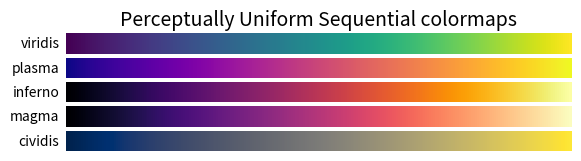
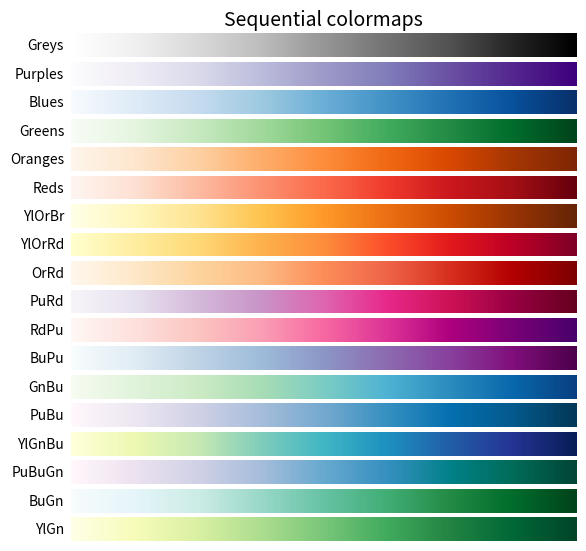
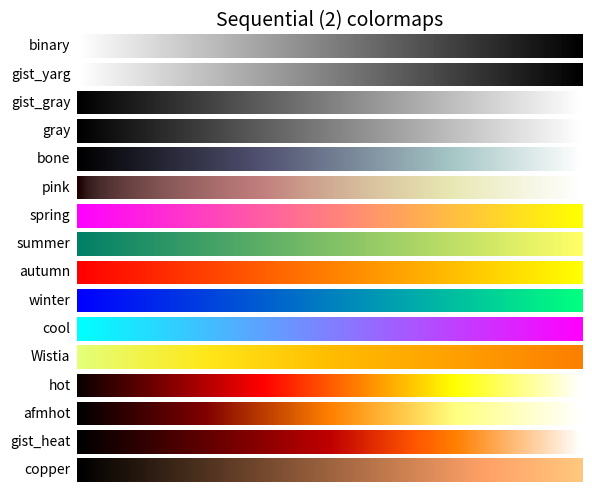
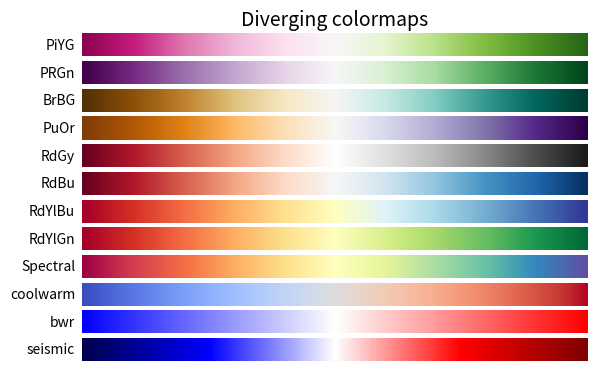
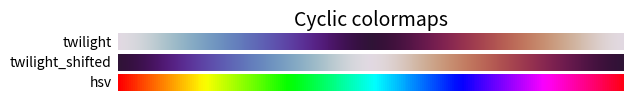
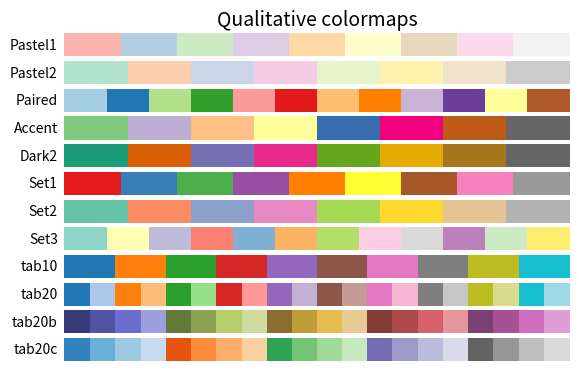
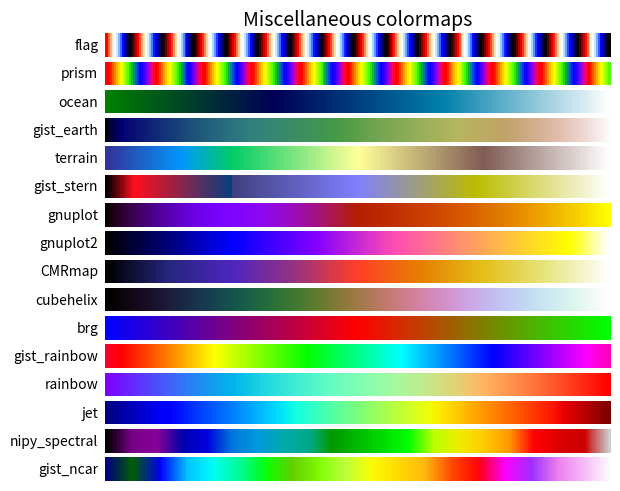

Write Python code to recreate these figures, in order.
import numpy as np
import matplotlib as mpl
import matplotlib.pyplot as plt
from matplotlib import cm
from collections import OrderedDict
cmaps = OrderedDict()

cmaps['Perceptually Uniform Sequential'] = [
            'viridis', 'plasma', 'inferno', 'magma', 'cividis']

cmaps['Sequential'] = [
            'Greys', 'Purples', 'Blues', 'Greens', 'Oranges', 'Reds',
            'YlOrBr', 'YlOrRd', 'OrRd', 'PuRd', 'RdPu', 'BuPu',
            'GnBu', 'PuBu', 'YlGnBu', 'PuBuGn', 'BuGn', 'YlGn']

cmaps['Sequential (2)'] = [
            'binary', 'gist_yarg', 'gist_gray', 'gray', 'bone', 'pink',
            'spring', 'summer', 'autumn', 'winter', 'cool', 'Wistia',
            'hot', 'afmhot', 'gist_heat', 'copper']

cmaps['Diverging'] = [
            'PiYG', 'PRGn', 'BrBG', 'PuOr', 'RdGy', 'RdBu',
            'RdYlBu', 'RdYlGn', 'Spectral', 'coolwarm', 'bwr', 'seismic']

cmaps['Cyclic'] = ['twilight', 'twilight_shifted', 'hsv']

cmaps['Qualitative'] = ['Pastel1', 'Pastel2', 'Paired', 'Accent',
                        'Dark2', 'Set1', 'Set2', 'Set3',
                        'tab10', 'tab20', 'tab20b', 'tab20c']

cmaps['Miscellaneous'] = [
            'flag', 'prism', 'ocean', 'gist_earth', 'terrain', 'gist_stern',
            'gnuplot', 'gnuplot2', 'CMRmap', 'cubehelix', 'brg',
            'gist_rainbow', 'rainbow', 'jet', 'nipy_spectral', 'gist_ncar']

cmaps_items = [i for i in cmaps.items()]
gradient = np.linspace(0, 1, 256)
gradient = np.vstack((gradient, gradient))

def plot_color_gradients(cmap_category, cmap_list, nrows):
    fig, axes = plt.subplots(figsize=(6.4, 0.3*nrows), nrows=nrows)
    fig.subplots_adjust(top=1 - 0.27/0.3/nrows,
                        bottom=0.054/0.3/nrows,
                        left=0.2, right=0.99)
    axes[0].set_title(cmap_category + ' colormaps', fontsize=14)

    for ax, name in zip(axes, cmap_list):
        ax.imshow(gradient, aspect='auto', cmap=plt.get_cmap(name))
        pos = list(ax.get_position().bounds)
        x_text = pos[0] - 0.01
        y_text = pos[1] + pos[3]/2.
        fig.text(x_text, y_text, name, va='center', ha='right', fontsize=10)

    for ax in axes:
        ax.set_axis_off()

# Sequential
for n in range(3):
    cmap_category, cmap_list = cmaps_items[n]
    nrows = len(cmap_list)
    plot_color_gradients(cmap_category, cmap_list, nrows)
plt.show()

# Diverging
n = 3
cmap_category, cmap_list = cmaps_items[n]
nrows = len(cmap_list)
plot_color_gradients(cmap_category, cmap_list, nrows)
plt.show()

# Cyclic
n = 4
cmap_category, cmap_list = cmaps_items[n]
nrows = len(cmap_list)
plot_color_gradients(cmap_category, cmap_list, nrows)
plt.show()

# Qualitative
n = 5
cmap_category, cmap_list = cmaps_items[n]
nrows = len(cmap_list)
plot_color_gradients(cmap_category, cmap_list, nrows)
plt.show()

# Miscellaneous
n = 6
cmap_category, cmap_list = cmaps_items[n]
nrows = len(cmap_list)
plot_color_gradients(cmap_category, cmap_list, nrows)
plt.show()

